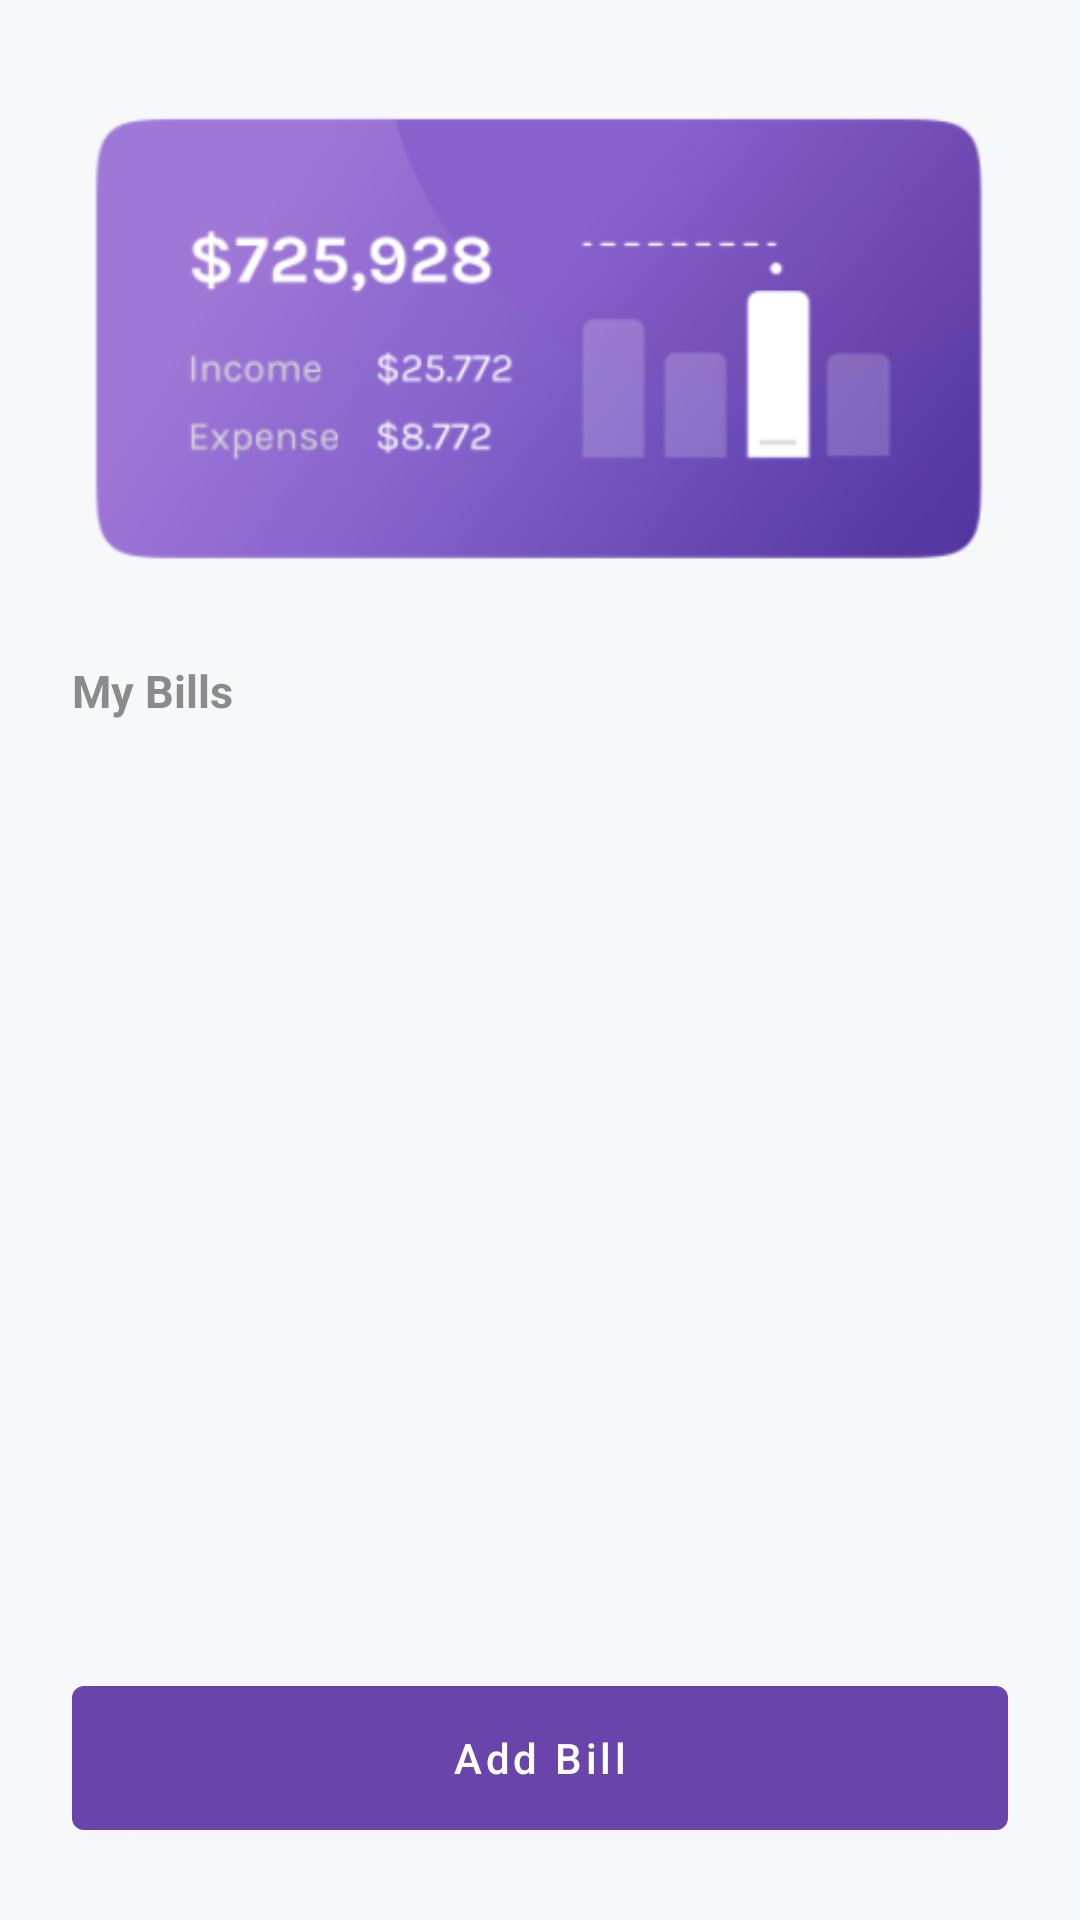

The Android layout XML behind this screen, and the referenced resources:
<!-- AndroidManifest.xml: activity theme Theme.BootCampSession3.NoActionBar -->
<!-- res/layout/activity_main.xml -->
<?xml version="1.0" encoding="utf-8"?>
<androidx.constraintlayout.widget.ConstraintLayout xmlns:android="http://schemas.android.com/apk/res/android"
    xmlns:app="http://schemas.android.com/apk/res-auto"
    xmlns:tools="http://schemas.android.com/tools"
    android:layout_width="match_parent"
    android:layout_height="match_parent"
    android:padding="24dp"
    tools:context=".main.MainActivity">

    <ImageView
        android:id="@+id/card_chart"
        android:layout_width="match_parent"
        android:layout_height="180dp"
        android:src="@drawable/card_chart"
        app:layout_constraintLeft_toLeftOf="parent"
        app:layout_constraintRight_toRightOf="parent"
        app:layout_constraintTop_toTopOf="parent" />

    <TextView
        android:id="@+id/header_text_view"
        android:layout_width="0dp"
        android:layout_height="wrap_content"
        android:layout_marginTop="16dp"
        android:text="@string/label_title_my_bills"
        android:textColor="@color/gray_2"
        android:textSize="15sp"
        android:textStyle="bold"
        app:layout_constraintLeft_toLeftOf="parent"
        app:layout_constraintRight_toRightOf="parent"
        app:layout_constraintTop_toBottomOf="@id/card_chart" />

    <androidx.recyclerview.widget.RecyclerView
        android:id="@+id/bills_recycler_view"
        android:layout_width="0dp"
        android:layout_height="0dp"
        android:layout_marginTop="12dp"
        app:layout_constraintBottom_toTopOf="@id/add_bill_button"
        app:layout_constraintLeft_toLeftOf="parent"
        app:layout_constraintRight_toRightOf="parent"
        app:layout_constraintTop_toBottomOf="@id/header_text_view" />

    <Button
        android:id="@+id/add_bill_button"
        android:layout_width="0dp"
        android:layout_height="60dp"
        android:text="@string/action_add_bill"
        android:textAllCaps="false"
        app:layout_constraintBottom_toBottomOf="parent"
        app:layout_constraintLeft_toLeftOf="parent"
        app:layout_constraintRight_toRightOf="parent"
        app:layout_constraintTop_toBottomOf="@id/bills_recycler_view" />
</androidx.constraintlayout.widget.ConstraintLayout>
<!-- resources referenced by this layout -->
<resources>
  <color name="gray_2">#8B8B8B</color>
  <!-- drawable card_chart: png bitmap (drawable, 64385 bytes) -->
  <string name="action_add_bill">Add Bill</string>
  <string name="label_title_my_bills">My Bills</string>
  <style name="Theme.BootCampSession3.NoActionBar" parent="Theme.BootCampSession3">
          <item name="windowActionBar">false</item>
          <item name="windowNoTitle">true</item>
          <item name="android:windowDrawsSystemBarBackgrounds">true</item>
      </style>
  <style name="Theme.BootCampSession3" parent="Theme.MaterialComponents.DayNight.DarkActionBar">
          
          <item name="colorPrimary">#6944AB</item>
          <item name="colorPrimaryVariant">#5A30A5</item>
          <item name="colorOnPrimary">@color/white</item>
          
          <item name="colorSecondary">@color/teal_200</item>
          <item name="colorSecondaryVariant">@color/teal_700</item>
          <item name="colorOnSecondary">@color/black</item>
          
          <item name="android:statusBarColor" tools:targetApi="l">?attr/colorPrimaryVariant</item>
          
          <item name="android:windowBackground">@color/common_background</item>
      </style>
  <color name="white">#FFFFFFFF</color>
  <color name="teal_200">#FF03DAC5</color>
  <color name="teal_700">#FF018786</color>
  <color name="black">#FF000000</color>
  <color name="common_background">#F7F8FA</color>
</resources>
